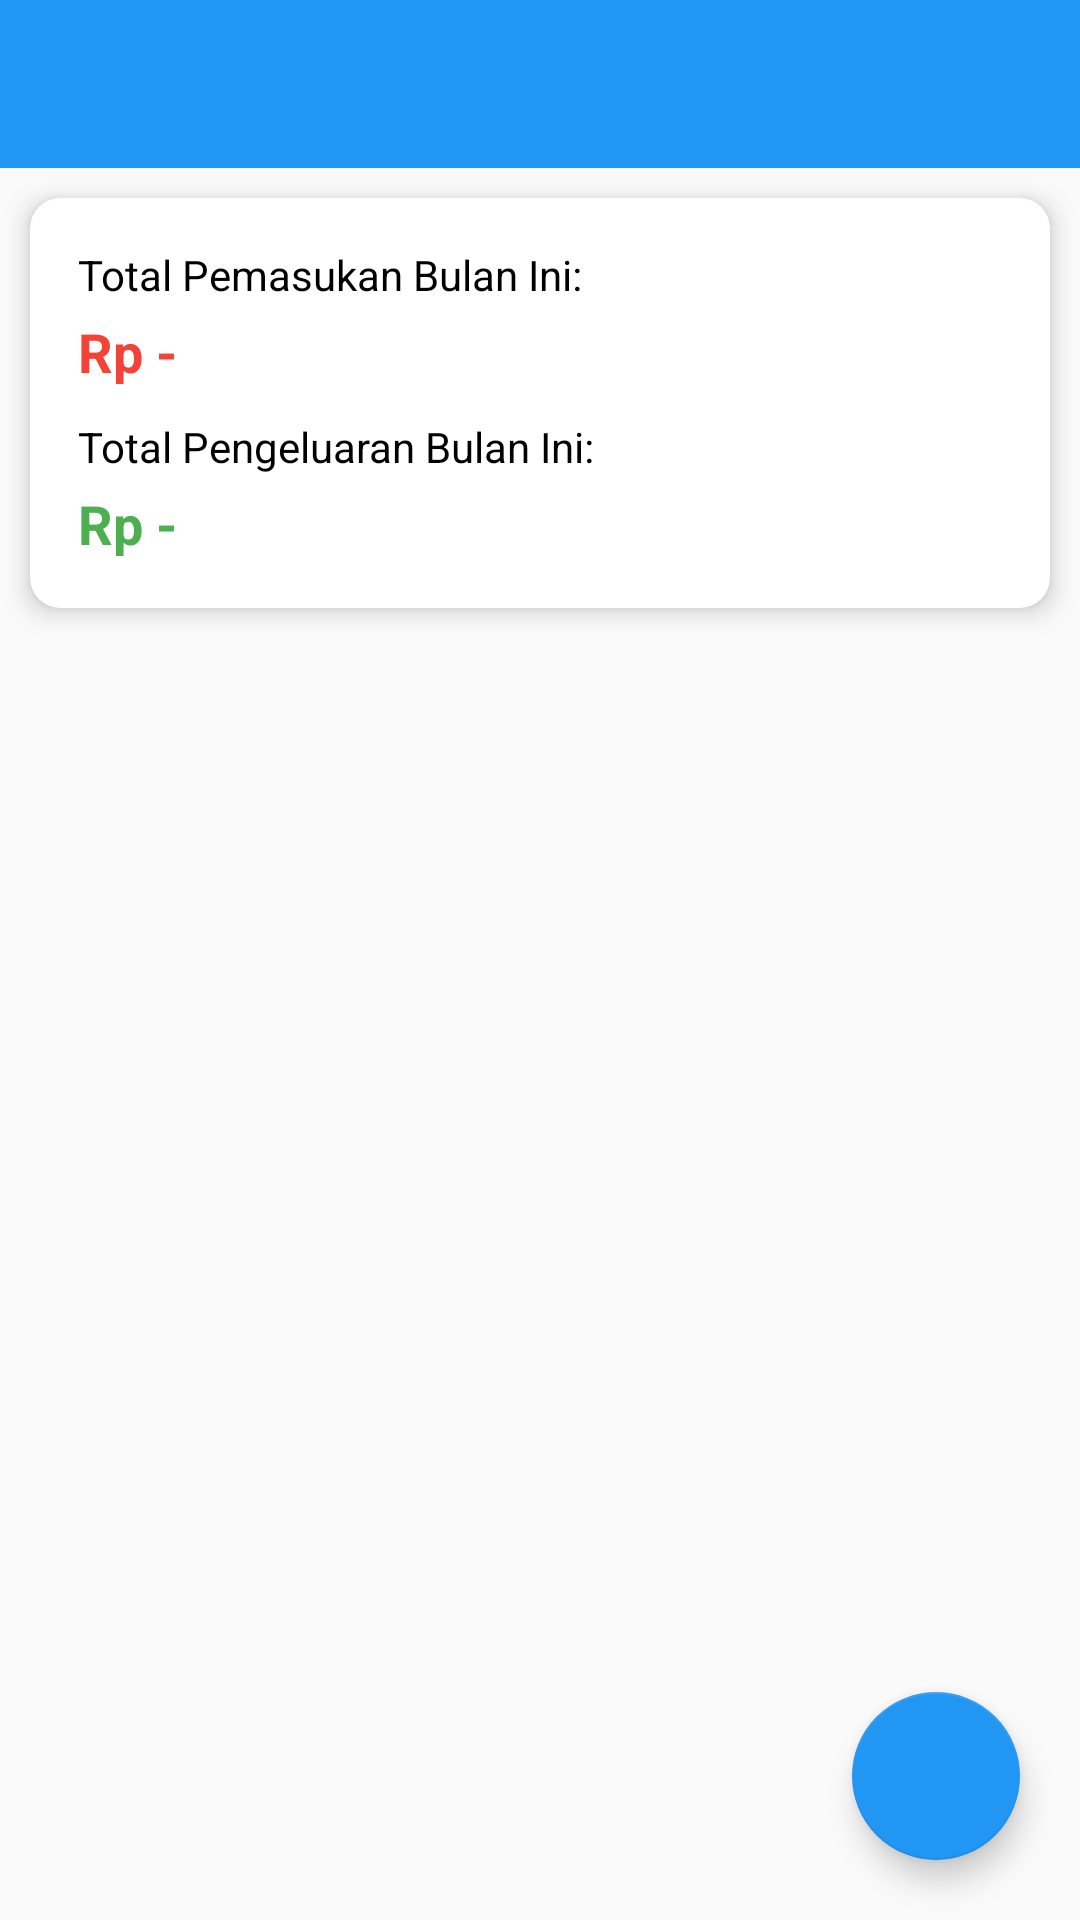

Reconstruct the res/layout file that produces this screen, plus the resources it refers to.
<!-- AndroidManifest.xml: activity theme AppTheme -->
<!-- res/layout/activity_main.xml -->
<?xml version="1.0" encoding="utf-8"?>
<RelativeLayout xmlns:android="http://schemas.android.com/apk/res/android"
    xmlns:app="http://schemas.android.com/apk/res-auto"
    xmlns:tools="http://schemas.android.com/tools"
    android:layout_width="match_parent"
    android:layout_height="match_parent"
    tools:context=".MainActivity">

    <com.google.android.material.appbar.AppBarLayout
        android:id="@+id/appbar"
        android:layout_width="match_parent"
        android:layout_height="wrap_content"
        android:theme="@style/AppTheme.AppBarOverlay"
        app:elevation="0dp">

        <androidx.appcompat.widget.Toolbar
            android:id="@+id/toolbar"
            android:layout_width="match_parent"
            android:layout_height="?attr/actionBarSize"
            android:background="?attr/colorPrimaryDark"
            app:layout_scrollFlags="scroll|enterAlways"
            app:popupTheme="@style/AppTheme.PopupOverlay" />

    </com.google.android.material.appbar.AppBarLayout>

    <androidx.cardview.widget.CardView
        android:id="@+id/cv_total"
        android:layout_width="match_parent"
        android:layout_height="wrap_content"
        android:layout_margin="10dp"
        android:layout_below="@id/appbar"
        app:cardBackgroundColor="@android:color/white"
        app:cardCornerRadius="10dp"
        app:cardElevation="5dp"
        app:contentPadding="16dp">

        <RelativeLayout
            android:layout_width="match_parent"
            android:layout_height="wrap_content">

            <androidx.appcompat.widget.AppCompatTextView
                android:id="@+id/tv_masuk"
                android:layout_width="wrap_content"
                android:layout_height="wrap_content"
                android:layout_alignParentStart="true"
                android:layout_alignParentTop="true"
                android:layout_centerInParent="true"
                android:text="Total Pemasukan Bulan Ini:"
                android:textColor="@color/black"
                android:textSize="14sp" />

            <androidx.appcompat.widget.AppCompatTextView
                android:id="@+id/tv_total_masuk"
                android:layout_width="wrap_content"
                android:layout_height="wrap_content"
                android:layout_below="@+id/tv_masuk"
                android:layout_marginTop="4dp"
                android:text="Rp -"
                android:textColor="#F44336"
                android:textSize="18sp"
                android:textStyle="bold" />

            <androidx.appcompat.widget.AppCompatTextView
                android:id="@+id/tv_keluar"
                android:layout_width="wrap_content"
                android:layout_height="wrap_content"
                android:layout_below="@+id/tv_total_masuk"
                android:layout_alignParentStart="true"
                android:layout_centerInParent="true"
                android:layout_marginTop="10dp"
                android:text="Total Pengeluaran Bulan Ini:"
                android:textColor="@color/black"
                android:textSize="14sp" />

            <androidx.appcompat.widget.AppCompatTextView
                android:id="@+id/tv_total_keluar"
                android:layout_width="wrap_content"
                android:layout_height="wrap_content"
                android:layout_below="@+id/tv_keluar"
                android:layout_marginTop="4dp"
                android:text="Rp -"
                android:textColor="#4CAF50"
                android:textSize="18sp"
                android:textStyle="bold" />

        </RelativeLayout>

    </androidx.cardview.widget.CardView>

    <LinearLayout
        android:layout_width="match_parent"
        android:layout_height="match_parent"
        android:layout_below="@id/cv_total"
        android:orientation="vertical">

        <ListView
            android:id="@+id/lv_list"
            android:layout_width="match_parent"
            android:layout_height="match_parent" />
    </LinearLayout>
    
    <TextView
        android:id="@+id/tv_not_found"
        android:layout_width="wrap_content"
        android:layout_height="wrap_content"
        android:layout_centerInParent="true"
        android:text="Oops, transactions not found"
        android:textColor="@color/black"
        android:textSize="20sp"
        android:textStyle="bold"
        android:visibility="gone" />

    <com.google.android.material.floatingactionbutton.FloatingActionButton
        android:id="@+id/fab_add"
        android:layout_width="wrap_content"
        android:layout_height="wrap_content"
        android:layout_alignParentBottom="true"
        android:layout_alignParentEnd="true"
        android:layout_margin="20dp"
        android:src="@drawable/ic_add"
        app:tint="@color/white"
        app:backgroundTint="@color/colorPrimary" />

</RelativeLayout>
<!-- resources referenced by this layout -->
<resources>
  <color name="black">#FF000000</color>
  <color name="colorPrimary">#2196F3</color>
  <color name="white">#FFFFFFFF</color>
  <style name="AppTheme.AppBarOverlay" parent="ThemeOverlay.AppCompat.Dark.ActionBar" />
  <style name="AppTheme.PopupOverlay" parent="ThemeOverlay.AppCompat.Light" />
  <style name="AppTheme" parent="Theme.AppCompat.Light.NoActionBar">
          
          <item name="colorPrimary">@color/colorPrimary</item>
          <item name="colorPrimaryDark">@color/colorPrimaryDark</item>
          <item name="colorAccent">@color/colorAccent</item>
      </style>
  <color name="colorPrimaryDark">#2196F3</color>
  <color name="colorAccent">#D81B60</color>
</resources>
